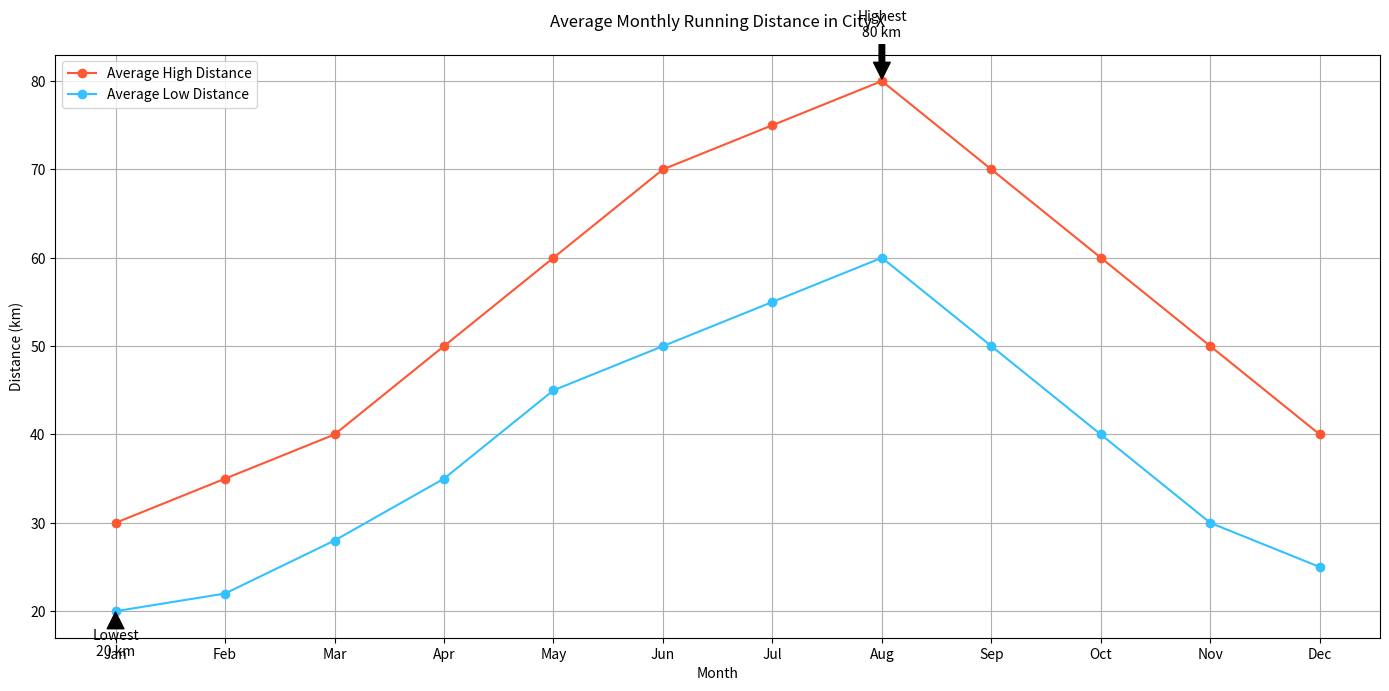

Here is the Python script that generated this plot:

import matplotlib.pyplot as plt

# Data
months = [
    'Jan', 'Feb', 'Mar', 'Apr', 'May', 'Jun',
    'Jul', 'Aug', 'Sep', 'Oct', 'Nov', 'Dec'
]
average_high_distance = [30, 35, 40, 50, 60, 70, 75, 80, 70, 60, 50, 40]
average_low_distance = [20, 22, 28, 35, 45, 50, 55, 60, 50, 40, 30, 25]

# Create the plot
plt.figure(figsize=(14, 7))
plt.plot(months, average_high_distance, color='#FF5733', marker='o', label="Average High Distance")
plt.plot(months, average_low_distance, color='#33C1FF', marker='o', label="Average Low Distance")

# Highlight Highest and Lowest Average Distances
highest_distance = max(average_high_distance)
lowest_distance = min(average_low_distance)
highest_month = months[average_high_distance.index(highest_distance)]
lowest_month = months[average_low_distance.index(lowest_distance)]

plt.annotate(f'Highest\n{highest_distance} km', xy=(highest_month, highest_distance), xytext=(highest_month, highest_distance+5),
             arrowprops=dict(facecolor='black', shrink=0.05), ha='center')
plt.annotate(f'Lowest\n{lowest_distance} km', xy=(lowest_month, lowest_distance), xytext=(lowest_month, lowest_distance-5),
             arrowprops=dict(facecolor='black', shrink=0.05), ha='center')

# Customize rest of the chart
plt.title("Average Monthly Running Distance in City X", pad=20)
plt.xlabel("Month")
plt.ylabel("Distance (km)")
plt.legend(loc='upper left')
plt.grid(True)
plt.tight_layout()

# Show the plot
plt.show()
